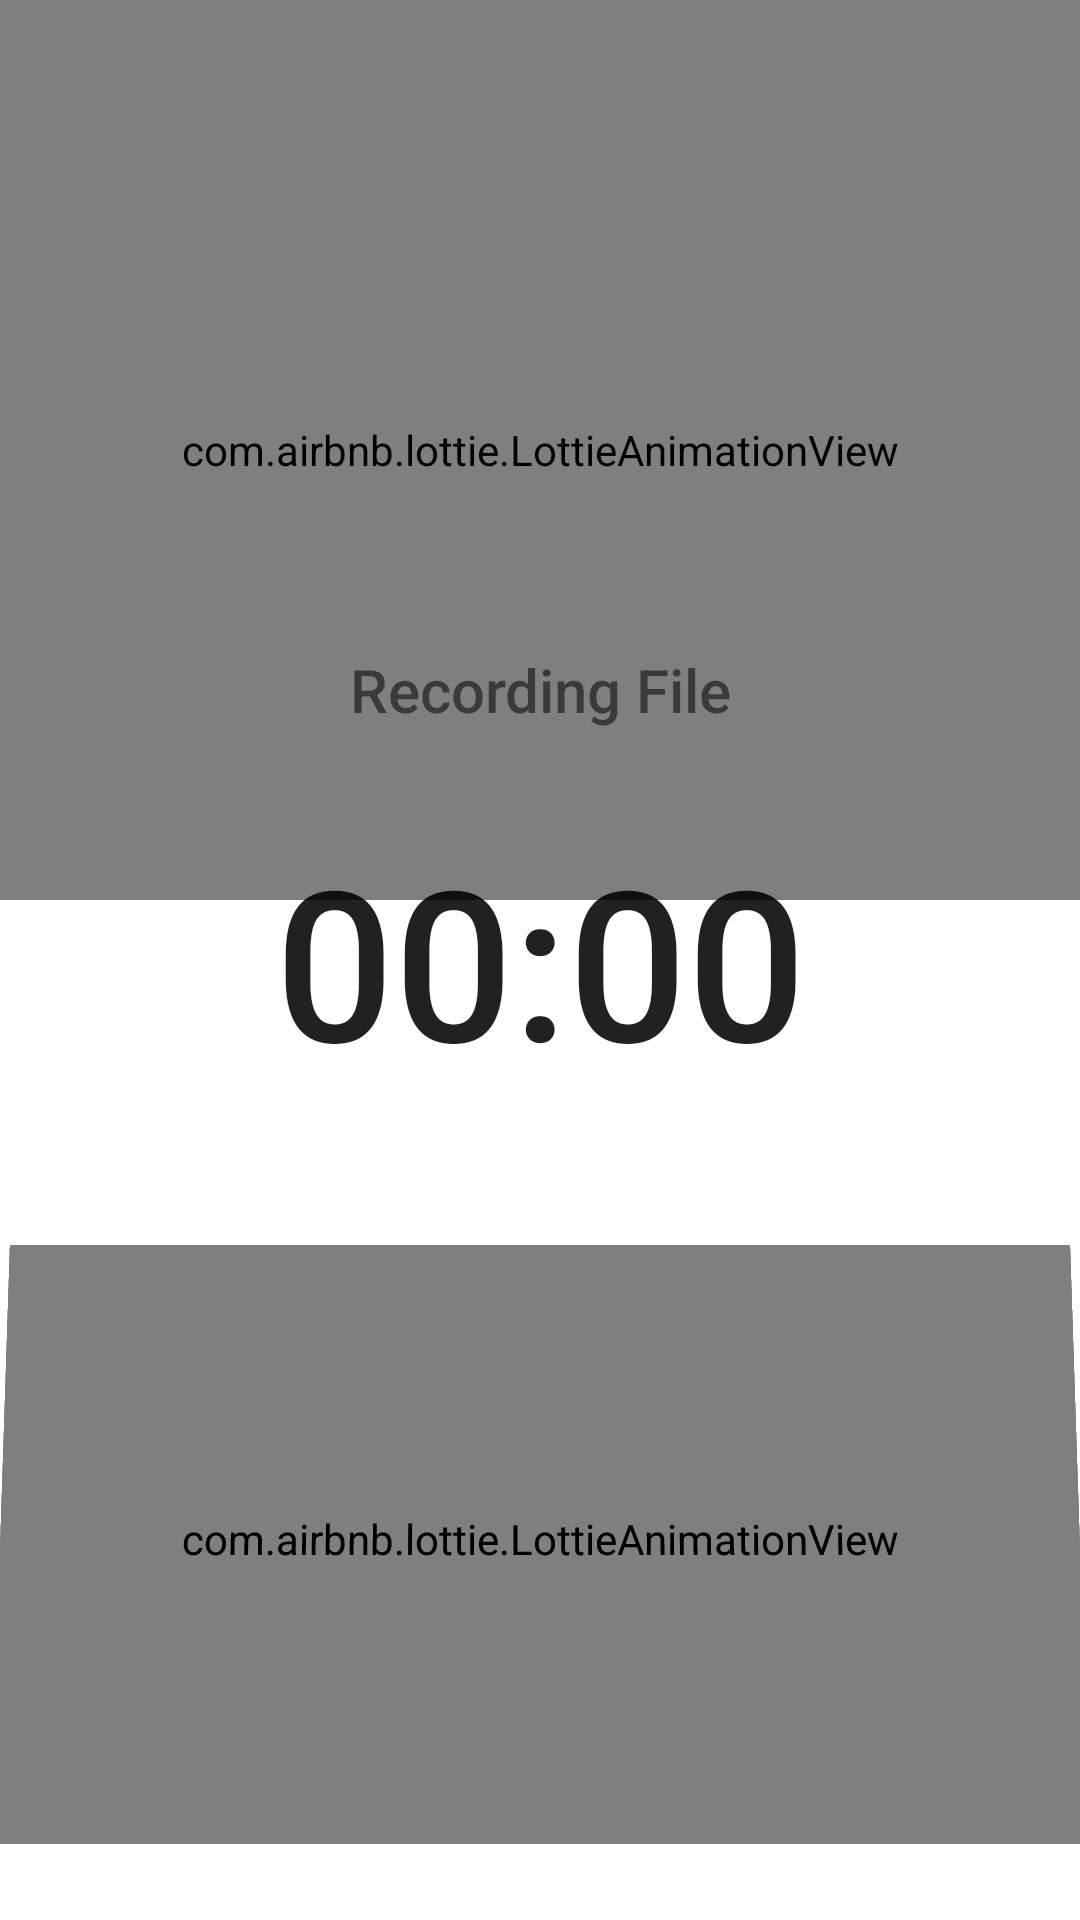

Write the Android layout XML for this screen, with the resource values it uses.
<!-- AndroidManifest.xml: application theme Base.Theme.Actionbar -->
<!-- res/layout/activity_recording.xml -->
<?xml version="1.0" encoding="utf-8"?>
<RelativeLayout xmlns:android="http://schemas.android.com/apk/res/android"
    xmlns:app="http://schemas.android.com/apk/res-auto"
    xmlns:tools="http://schemas.android.com/tools"
    android:layout_width="match_parent"
    android:layout_height="match_parent"
    android:orientation="vertical"
    tools:context=".recording">

    <com.airbnb.lottie.LottieAnimationView
        android:id="@+id/waves"
        android:layout_width="match_parent"
        android:layout_height="300dp"
        app:lottie_autoPlay="true"
        app:lottie_fileName="voicewaves.json"
        app:lottie_loop="true"/>

    <TextView
        android:id="@+id/name"
        android:layout_width="300dp"
        android:layout_height="wrap_content"
        android:layout_above="@+id/ll_time"
        android:layout_centerHorizontal="true"
        android:layout_marginBottom="30dp"
        android:maxWidth="300dp"
        android:text="Recording File"
        android:textAlignment="center"
        android:textSize="20sp"
        android:fontFamily="sans-serif-medium"/>
    <LinearLayout
        android:layout_width="match_parent"
        android:layout_height="wrap_content"
        android:orientation="vertical"
        android:id="@+id/ll_time"
        android:layout_centerInParent="true">

        <Chronometer
            android:id="@+id/time"
            android:layout_width="match_parent"
            android:layout_height="wrap_content"
            android:text="%s"
            android:textAlignment="center"
            android:textSize="70sp"
            android:fontFamily="sans-serif-medium"
            />
    </LinearLayout>

    <com.airbnb.lottie.LottieAnimationView
        android:id="@+id/playbutton"
        android:layout_width="match_parent"
        android:layout_height="200dp"
        android:layout_alignParentStart="true"
        android:layout_alignParentBottom="true"
        android:layout_marginStart="0dp"
        android:layout_marginBottom="27dp"
        android:adjustViewBounds="true"
        android:rotationX="2"
        app:lottie_autoPlay="true"
        app:lottie_fileName="voice record.json"
        />

</RelativeLayout>
<!-- resources referenced by this layout -->
<resources>
  <style name="Base.Theme.Actionbar" parent="Theme.MaterialComponents.DayNight.DarkActionBar">
          
           <item name="colorPrimary">@color/action_bar</item>
      </style>
  <color name="action_bar">#f59305</color>
</resources>
